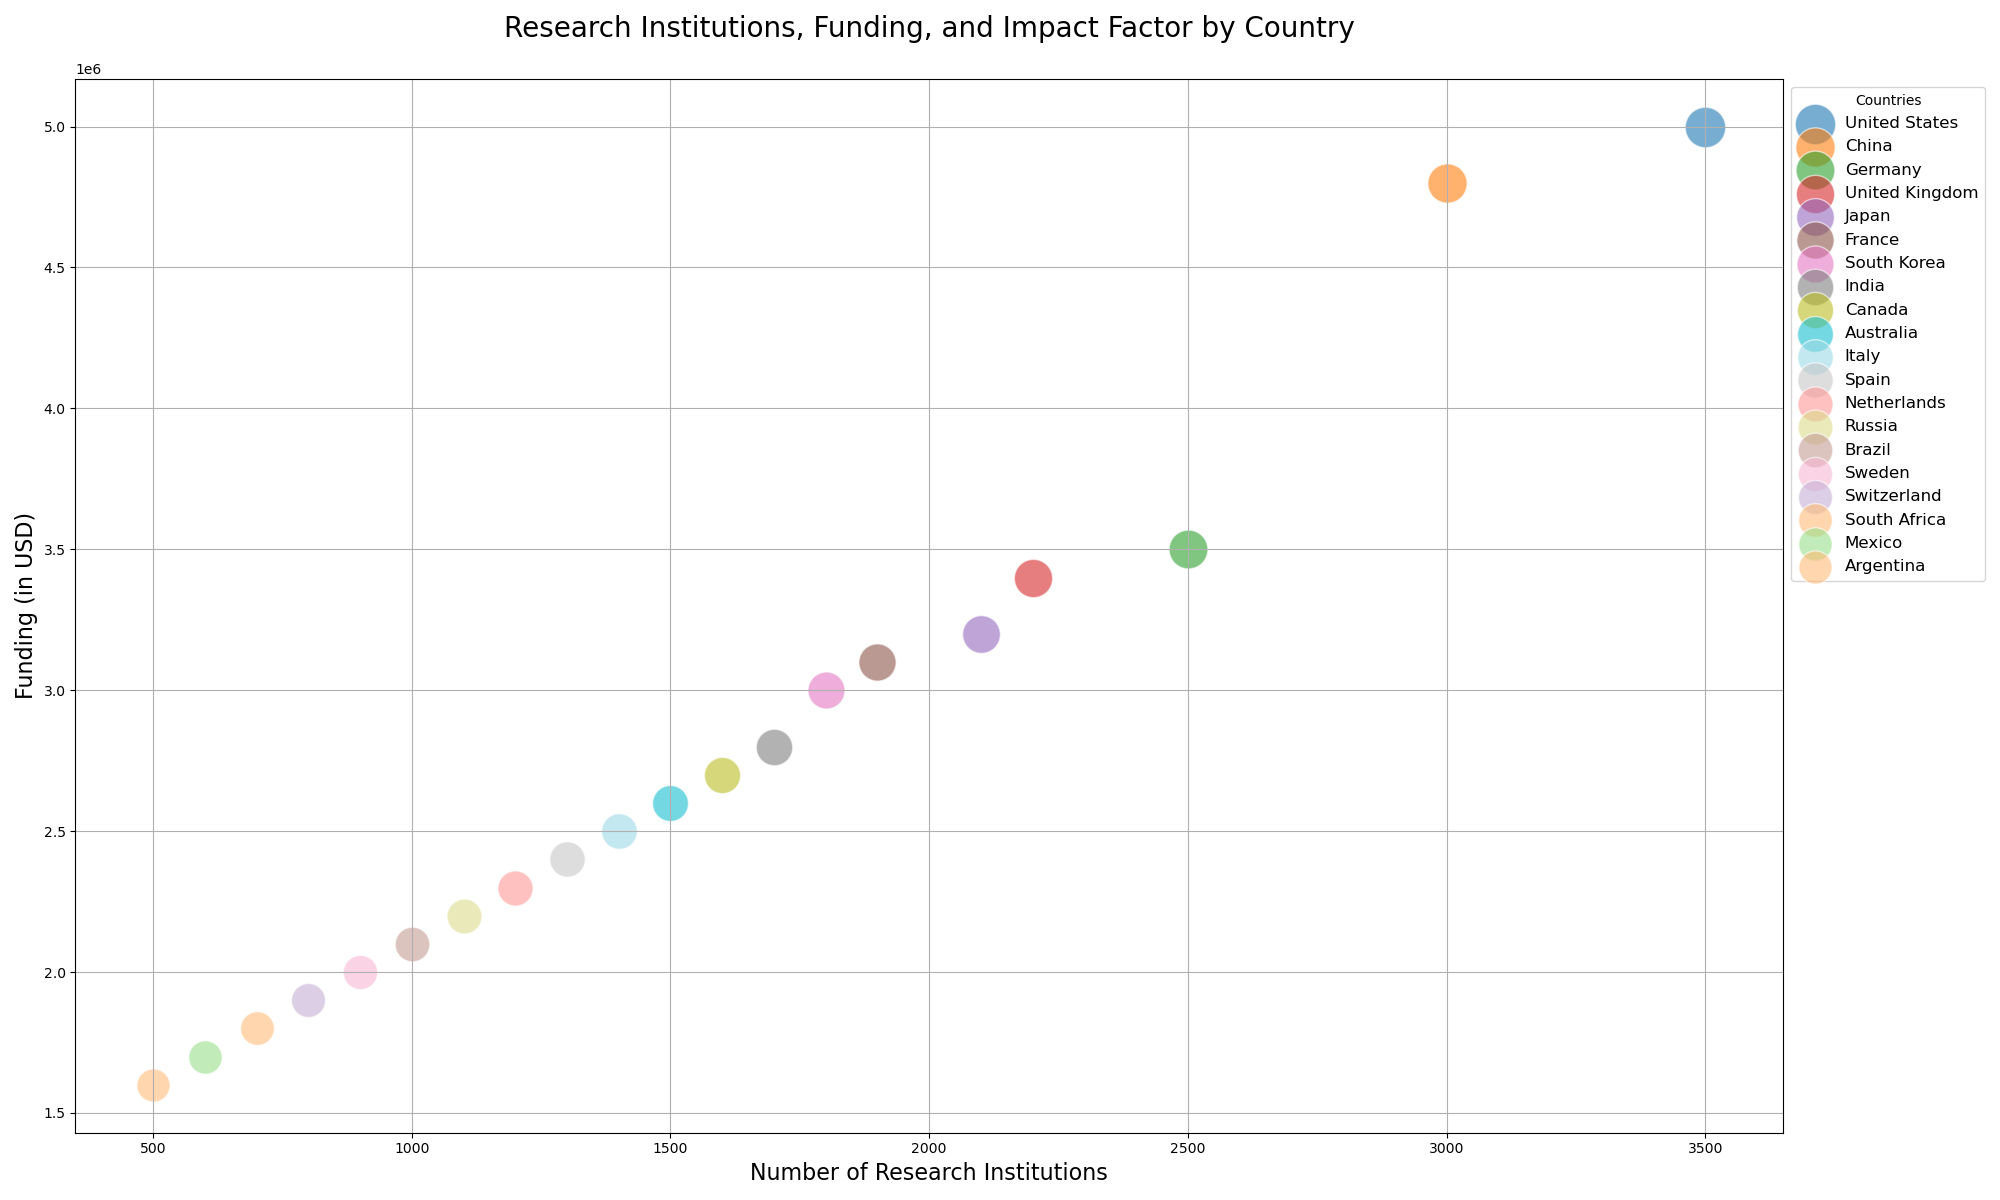

The data file committed next to this chart (first rows):
Country, Research Institutions, Funding (in USD), Impact Factor
United States, 3500, 5000000, 85
China, 3000, 4800000, 80
Germany, 2500, 3500000, 78
United Kingdom, 2200, 3400000, 76
Japan, 2100, 3200000, 74
France, 1900, 3100000, 72
South Korea, 1800, 3000000, 71
India, 1700, 2800000, 69
Canada, 1600, 2700000, 68
Australia, 1500, 2600000, 67
Italy, 1400, 2500000, 66
Spain, 1300, 2400000, 65
Netherlands, 1200, 2300000, 64
Russia, 1100, 2200000, 63
Brazil, 1000, 2100000, 62
Sweden, 900, 2000000, 61
Switzerland, 800, 1900000, 60
South Africa, 700, 1800000, 59
Mexico, 600, 1700000, 58
Argentina, 500, 1600000, 57
